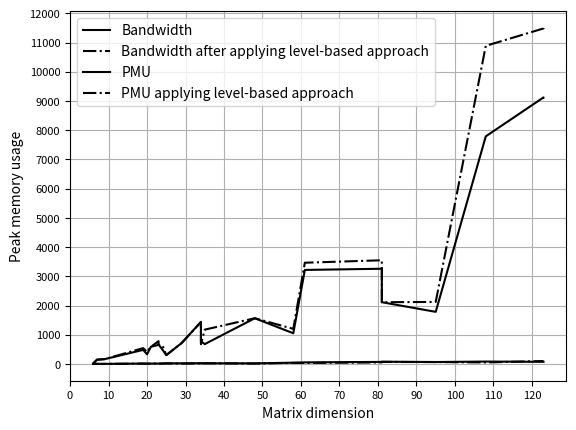

Here is the Python script that generated this plot:
#!/usr/bin python

import matplotlib.pyplot as plt
import pandas as pd
import itertools

def plot_bandwidth_comparison():

    files = ['example.txt', 'DateTimeNow_yxmc.txt', 'CountRecords_yxmc.txt', 'WeightedAvg_yxmc.txt',
             'parallel.txt', 'FooterMacro_yxmc.txt', 'Legend_Splitter_yxmc.txt',
             'Base64_Encoder_yxmc.txt', 'SelectRecords_yxmc.txt', 'Date_Filter_yxmc.txt',
             'RandomRecords_yxmc.txt', 'PearsonCorrCoeff_yxmc.txt', 'Frequency_yxmc.txt',
             'HeaderMacro_yxmc.txt', 'Cleanse_yxmc.txt', 'SpearmanCorrCoeff_yxmc.txt',
             'PieWedgeTradeArea_yxmc.txt', 'Imputation_yxmc.txt', 'Imputation_v2_yxmc.txt',
             'MultiFieldBinning_yxmc.txt', 'HeatMap_yxmc.txt', 'Google_Analytics_yxmc.txt',
             'Google_Analytics_v5_yxmc.txt', 'Google_Analytics_v6_yxmc.txt']

    N_unfiltered = [6, 7, 9, 19, 20, 21, 23, 23, 24, 25, 29, 34, 34, 34, 35, 48, 58, 61, 81, 81, 95, 108, 123, 123]
    bw_before_unfiltered = [2, 4, 3, 15, 16, 13, 15, 15, 20, 24, 23, 27, 25, 22, 24, 22, 44, 55, 71, 78, 67, 83, 74, 74]
    bw_after_unfiltered = [2, 3, 3, 12, 6, 13, 17, 8, 12, 17, 12, 19, 27, 14, 24, 13, 38, 34, 54, 71, 66, 53, 102, 102]

    N, bw_before, bw_after = N_unfiltered, bw_before_unfiltered, bw_after_unfiltered

    # Filtering
    # N = N[:-4]
    # bw_before = bw_before[:-4]
    # bw_after = bw_after[:-4]

    # N, bw_before, bw_after = [], [], []

    # for i in range(0,len(N_unfiltered)):
    #     if i > 0:
    #         if N_unfiltered[i] != N_unfiltered[i-1]:
    #             N.append(N_unfiltered[i])
    #             bw_before.append(bw_before_unfiltered[i])
    #             bw_after.append(bw_after_unfiltered[i])
    #     if bw_before_unfiltered[i] == bw_after_unfiltered[i]:
    #         N.append(N_unfiltered[i])
    #         bw_before.append(bw_before_unfiltered[i])
    #         bw_after.append(bw_after_unfiltered[i])

    df = pd.DataFrame({'N': N, 'bw_before': bw_before, 'bw_after': bw_after})

    ax = plt.gca()

    df.plot(kind='line', x='N', y='bw_before', label='Bandwidth', ax=ax, color="black", style='-')
    df.plot(kind='line', x='N', y='bw_after', label='Bandwidth after applying level-based approach', ax=ax, color="black", style='-.')
    #plt.title('Crank-Nicolson scheme\'s runtime for solving the Heat Equation in 2D (nsteps=1000)')

    # for (i,j) in zip(N[6:],before[6:]):
    #     plt.annotate(' '+str(j)+'s', (i-175,j), fontsize=9)

    # for (i,j) in zip(N[6:],after[6:]):
    #     plt.annotate(' '+str(j)+'s', (i-100,j+250), fontsize=9)

    plt.xticks(range(0, 140, 10), fontsize=8)
    plt.yticks(range(0, 120, 10), fontsize=8)

    plt.xlabel('Matrix dimension')
    plt.ylabel('Bandwidth')
    plt.grid(True)
    plt.savefig('level_bw.png', bbox_inches='tight')
    plt.show()

def plot_peak_comparison():
    files = ['example.txt', 'DateTimeNow_yxmc.txt', 'CountRecords_yxmc.txt', 'WeightedAvg_yxmc.txt',
             'parallel.txt', 'FooterMacro_yxmc.txt', 'Legend_Splitter_yxmc.txt',
             'Base64_Encoder_yxmc.txt', 'SelectRecords_yxmc.txt', 'Date_Filter_yxmc.txt',
             'RandomRecords_yxmc.txt', 'PearsonCorrCoeff_yxmc.txt', 'Frequency_yxmc.txt',
             'HeaderMacro_yxmc.txt', 'Cleanse_yxmc.txt', 'SpearmanCorrCoeff_yxmc.txt',
             'PieWedgeTradeArea_yxmc.txt', 'Imputation_yxmc.txt', 'Imputation_v2_yxmc.txt',
             'MultiFieldBinning_yxmc.txt', 'HeatMap_yxmc.txt', 'Google_Analytics_yxmc.txt',
             'Google_Analytics_v5_yxmc.txt', 'Google_Analytics_v6_yxmc.txt']

    N_unfiltered = [6, 7, 9, 19, 20, 21, 23, 23, 24, 25, 29, 34, 34, 34, 35, 48, 58, 61, 81, 81, 95, 108, 123, 123]
    peak_random_unfiltered = [15, 147, 166, 482, 331, 588, 654, 662, 495, 303, 717, 1441, 892, 778,  680, 1565, 1051, 3218, 3259, 2114, 1784, 7789, 9122, 9120]
    peak_level_unfiltered = [15, 147, 166, 543, 412, 586, 781, 662, 636, 303, 717, 1431, 864, 678, 1175, 1565, 1202, 3465, 3549, 2114, 2123, 10887, 11482, 11500]

    N, peak_random, peak_level = N_unfiltered, peak_random_unfiltered, peak_level_unfiltered

    # Filtering
    # N, peak_random, peak_level = [], [], []

    # for i in range(0,len(N_unfiltered)):
    #     if i > 0:
    #         if N_unfiltered[i] != N_unfiltered[i-1]:
    #             N.append(N_unfiltered[i])
    #             peak_random.append(peak_random_unfiltered[i])
    #             peak_level.append(peak_level_unfiltered[i])
    #     if peak_random_unfiltered[i] == peak_level_unfiltered[i]:
    #         N.append(N_unfiltered[i])
    #         peak_random.append(peak_random_unfiltered[i])
    #         peak_level.append(peak_level_unfiltered[i])

    df = pd.DataFrame({'N': N, 'peak_random': peak_random, 'peak_level': peak_level})

    ax = plt.gca()

    df.plot(kind='line', x='N', y='peak_random', label='PMU', ax=ax, color="black", style='-')
    df.plot(kind='line', x='N', y='peak_level', label='PMU applying level-based approach', ax=ax, color="black", style='-.')
    #plt.title('Crank-Nicolson scheme\'s runtime for solving the Heat Equation in 2D (nsteps=1000)')

    # for (i,j) in zip(N[6:],before[6:]):
    #     plt.annotate(' '+str(j)+'s', (i-175,j), fontsize=9)

    # for (i,j) in zip(N[6:],after[6:]):
    #     plt.annotate(' '+str(j)+'s', (i-100,j+250), fontsize=9)

    plt.xticks(range(0,130,10), fontsize=8)
    # plt.xticks(N, fontsize=8)
    plt.yticks(range(0, 13000, 1000), fontsize=8)

    plt.xlabel('Matrix dimension')
    plt.ylabel('Peak memory usage')
    plt.grid(True)
    plt.savefig('level_peak.png', bbox_inches='tight')
    plt.show()

def main():
    plot_bandwidth_comparison()
    plot_peak_comparison()

if __name__ == "__main__":
    main()
